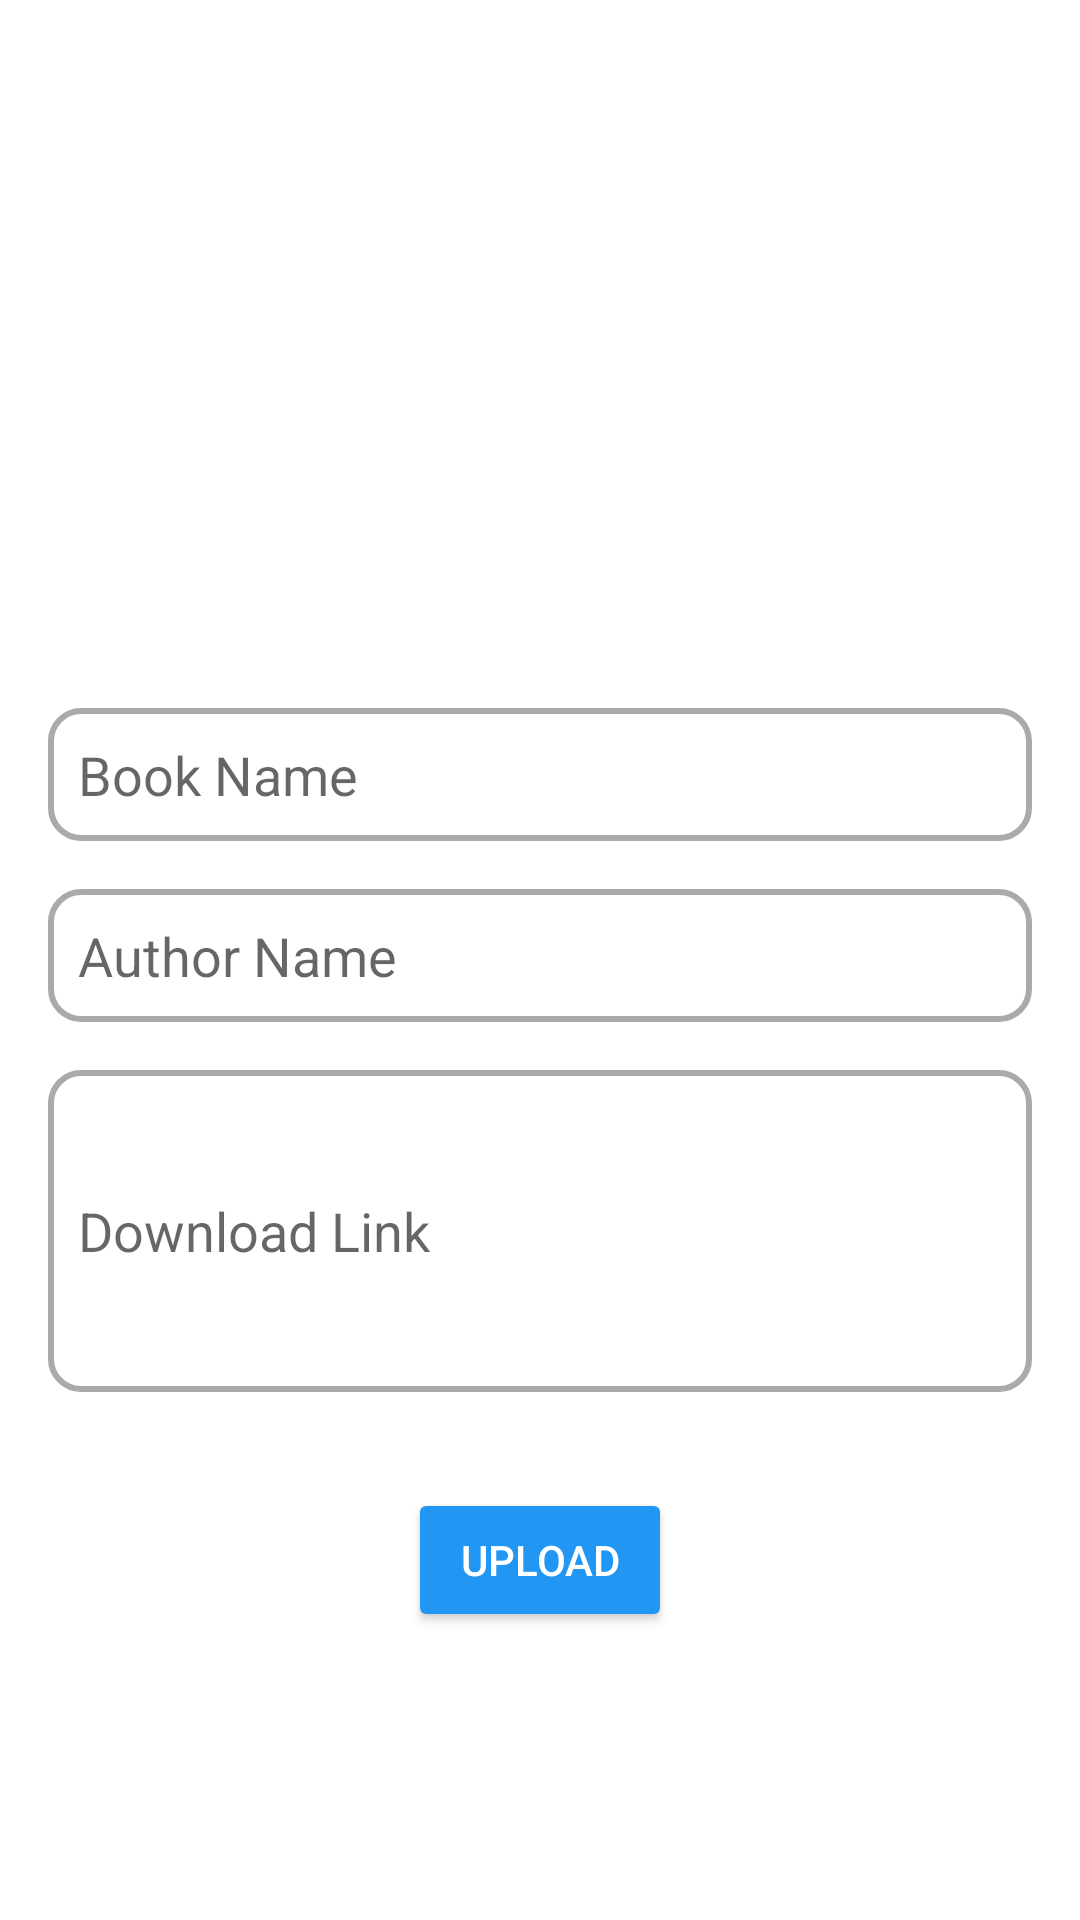

The Android layout XML behind this screen, and the referenced resources:
<!-- AndroidManifest.xml: application theme Theme.CodePiece -->
<!-- res/layout/fragment_upload_books.xml -->
<?xml version="1.0" encoding="utf-8"?>
<LinearLayout
    xmlns:android="http://schemas.android.com/apk/res/android"
    android:layout_width="match_parent"
    android:layout_height="match_parent"
    android:orientation="vertical"
    xmlns:tools="http://schemas.android.com/tools"
    tools:context=".fragments.UploadBooksFragment"
    android:padding="16dp">

    <ImageView
        android:id="@+id/uploadImageView"
        android:layout_width="200dp"
        android:layout_height="200dp"
        android:layout_gravity="center_horizontal"
        android:src="@drawable/upload" />

    <EditText
        android:id="@+id/bookNameEditText"
        android:layout_width="match_parent"
        android:layout_height="wrap_content"
        android:hint="Book Name"
        android:background="@drawable/custom_edittext"
        android:padding="10dp"
        android:layout_marginTop="20dp"
        android:inputType="text"
        android:imeOptions="actionNext"
        android:layout_marginBottom="16dp"/>

    <EditText
        android:id="@+id/authorNameEditText"
        android:layout_width="match_parent"
        android:layout_height="wrap_content"
        android:hint="Author Name"
        android:background="@drawable/custom_edittext"
        android:padding="10dp"
        android:inputType="text"
        android:imeOptions="actionNext"
        android:layout_marginBottom="16dp"/>

    <EditText
        android:id="@+id/downloadLinkEditText"
        android:layout_width="match_parent"
        android:layout_height="wrap_content"
        android:hint="Download Link"
        android:minLines="4"
        android:background="@drawable/custom_edittext"
        android:padding="10dp"
        android:inputType="textMultiLine"
        android:imeOptions="actionDone"
        android:layout_marginBottom="16dp"/>

    <Button
        android:id="@+id/uploadButton"
        android:layout_width="wrap_content"
        android:layout_height="wrap_content"
        android:layout_gravity="center_horizontal"
        android:layout_marginTop="16dp"
        android:text="Upload"
        android:backgroundTint="@color/colorAccent"
        android:textColor="@android:color/white"/>

    <ProgressBar
        android:id="@+id/progressBar"
        android:layout_width="wrap_content"
        android:layout_height="wrap_content"
        android:layout_gravity="center"
        android:visibility="gone" />
</LinearLayout>
<!-- resources referenced by this layout -->
<resources>
  <color name="colorAccent">#2196F3</color>
  <!-- drawable custom_edittext (drawable) -->
  <?xml version="1.0" encoding="utf-8"?>
  <selector xmlns:android="http://schemas.android.com/apk/res/android">
      <item android:state_enabled="true" android:state_focused="true">
          <shape android:shape="rectangle">
              <corners android:radius="10dp"/>
              <solid android:color="@color/white"/>
              <stroke android:color="#50BE0B" android:width="2dp"/>
          </shape>
      </item>
      <item android:state_enabled="true" android:state_focused="false">
          <shape android:shape="rectangle">
              <corners android:radius="10dp"/>
              <solid android:color="@color/white"/>
              <stroke android:color="@android:color/darker_gray" android:width="2dp"/>
          </shape>
      </item>
  </selector>
  <style name="Theme.CodePiece" parent="Theme.MaterialComponents.DayNight.DarkActionBar">
          
          <item name="colorPrimary">@color/colorAccent</item>
          <item name="colorPrimaryVariant">@color/purple_700</item>
          <item name="colorOnPrimary">@color/white</item>
          
          <item name="colorSecondary">@color/teal_200</item>
          <item name="colorSecondaryVariant">@color/teal_700</item>
          <item name="colorOnSecondary">@color/black</item>
          
          <item name="android:statusBarColor">@color/colorAccent</item>
          
      </style>
  <color name="white">#FFFFFFFF</color>
  <color name="purple_700">#FF3700B3</color>
  <color name="teal_200">#FF03DAC5</color>
  <color name="teal_700">#FF018786</color>
  <color name="black">#FF000000</color>
</resources>
